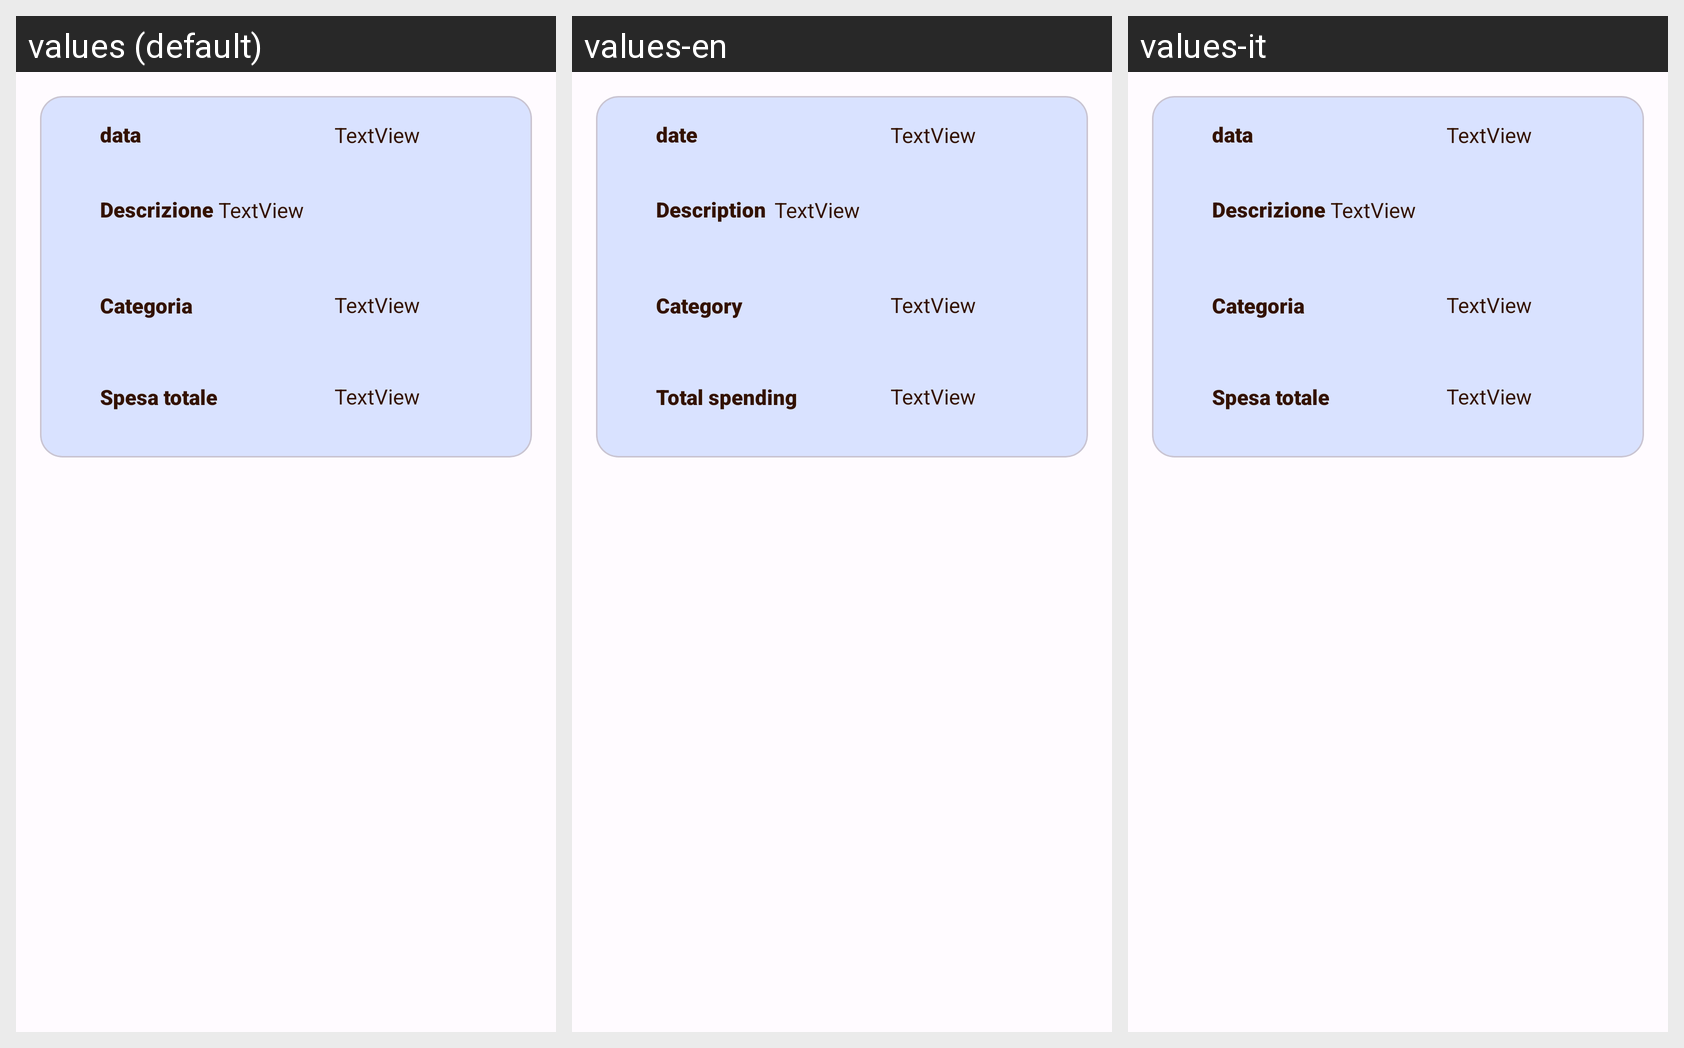

Translations of the strings shown on this Android screen, per locale in the grid:
Android screen res/layout/recycle_view_spese.xml rendered under 3 locales, left to right: values (default), values-en, values-it. Device: Nexus 5 (rendered at 1080×1920; each locale shown at half size, 540×960, under a caption strip naming it); theme AppTheme.
Strings drawn on this screen, with the default value and each locale's value (text and hints the layout hard-codes, and strings that could not be matched under every locale, appear in the picture but are not listed):

data
  values: data
  values-en: date
  values-it: data  [not translated; the default value is used]

descrizione
  values: Descrizione
  values-en: Description
  values-it: Descrizione  [not translated; the default value is used]

spesa_totale
  values: Spesa totale
  values-en: Total spending
  values-it: Spesa totale  [not translated; the default value is used]

categoria
  values: Categoria
  values-en: Category
  values-it: Categoria  [not translated; the default value is used]
